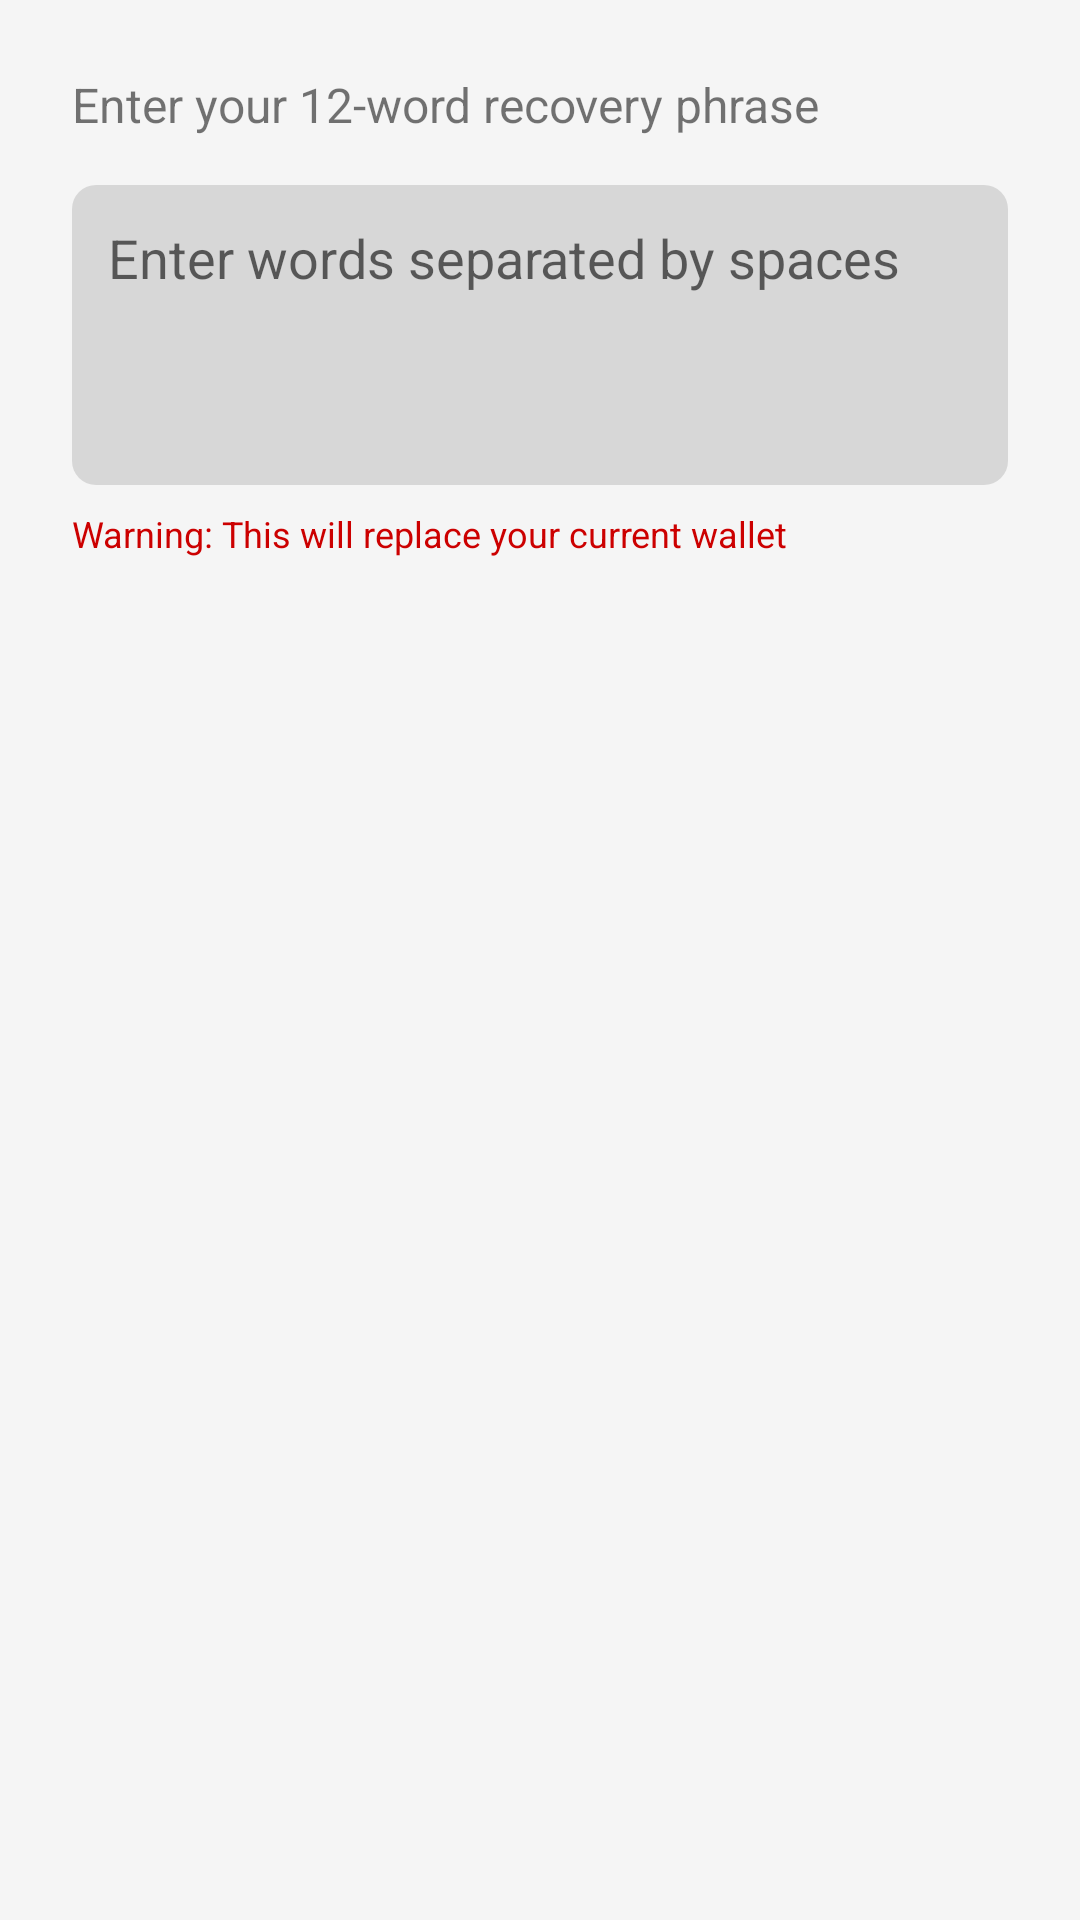

Layout XML and referenced resources for this Android screen:
<!-- AndroidManifest.xml: application theme Theme.NFCWalletDemo -->
<!-- res/layout/dialog_restore_phrase.xml -->
<?xml version="1.0" encoding="utf-8"?>
<LinearLayout xmlns:android="http://schemas.android.com/apk/res/android"
    android:layout_width="match_parent"
    android:layout_height="wrap_content"
    android:orientation="vertical"
    android:padding="24dp">

    <TextView
        android:layout_width="wrap_content"
        android:layout_height="wrap_content"
        android:text="Enter your 12-word recovery phrase"
        android:textSize="16sp"
        android:layout_marginBottom="16dp" />

    <EditText
        android:id="@+id/etSeedPhrase"
        android:layout_width="match_parent"
        android:layout_height="wrap_content"
        android:minHeight="100dp"
        android:hint="Enter words separated by spaces"
        android:inputType="textMultiLine"
        android:gravity="top"
        android:padding="12dp"
        android:background="@drawable/rounded_background" />

    <TextView
        android:layout_width="wrap_content"
        android:layout_height="wrap_content"
        android:text="Warning: This will replace your current wallet"
        android:textSize="12sp"
        android:textColor="@android:color/holo_red_dark"
        android:layout_marginTop="8dp" />

</LinearLayout>
<!-- resources referenced by this layout -->
<resources>
  <!-- drawable rounded_background (drawable) -->
  <?xml version="1.0" encoding="utf-8"?>
  <shape xmlns:android="http://schemas.android.com/apk/res/android">
      <solid android:color="?android:attr/colorControlHighlight" />
      <corners android:radius="8dp" />
      <padding
          android:left="8dp"
          android:top="8dp"
          android:right="8dp"
          android:bottom="8dp" />
  </shape>
  <style name="Theme.NFCWalletDemo" parent="Theme.MaterialComponents.DayNight.DarkActionBar">
          
          <item name="colorPrimary">@color/primary</item>
          <item name="colorPrimaryVariant">@color/primary_dark</item>
          <item name="colorOnPrimary">@color/white</item>
          
          <item name="colorSecondary">@color/teal_200</item>
          <item name="colorSecondaryVariant">@color/teal_700</item>
          <item name="colorOnSecondary">@color/black</item>
          
          <item name="android:statusBarColor">?attr/colorPrimaryVariant</item>
          
          <item name="android:windowBackground">@color/background</item>
          
          <item name="alertDialogTheme">@style/Theme.NFCWalletDemo.AlertDialog</item>
      </style>
  <color name="primary">#000000</color>
  <color name="primary_dark">#1A1A1A</color>
  <color name="white">#FFFFFFFF</color>
  <color name="teal_200">#FF03DAC5</color>
  <color name="teal_700">#FF018786</color>
  <color name="black">#FF000000</color>
  <color name="background">#F5F5F5</color>
  <style name="Theme.NFCWalletDemo.AlertDialog" parent="Theme.MaterialComponents.Light.Dialog.Alert">
          <item name="android:windowBackground">@android:color/white</item>
          <item name="android:colorBackground">@android:color/white</item>
          <item name="colorSurface">@android:color/white</item>
          <item name="android:textColorPrimary">#333333</item>
          <item name="android:textColorSecondary">#666666</item>
          <item name="colorPrimary">@color/primary_blue</item>
          <item name="colorAccent">@color/primary_blue</item>
      </style>
  <color name="primary_blue">#4169E1</color>
</resources>
